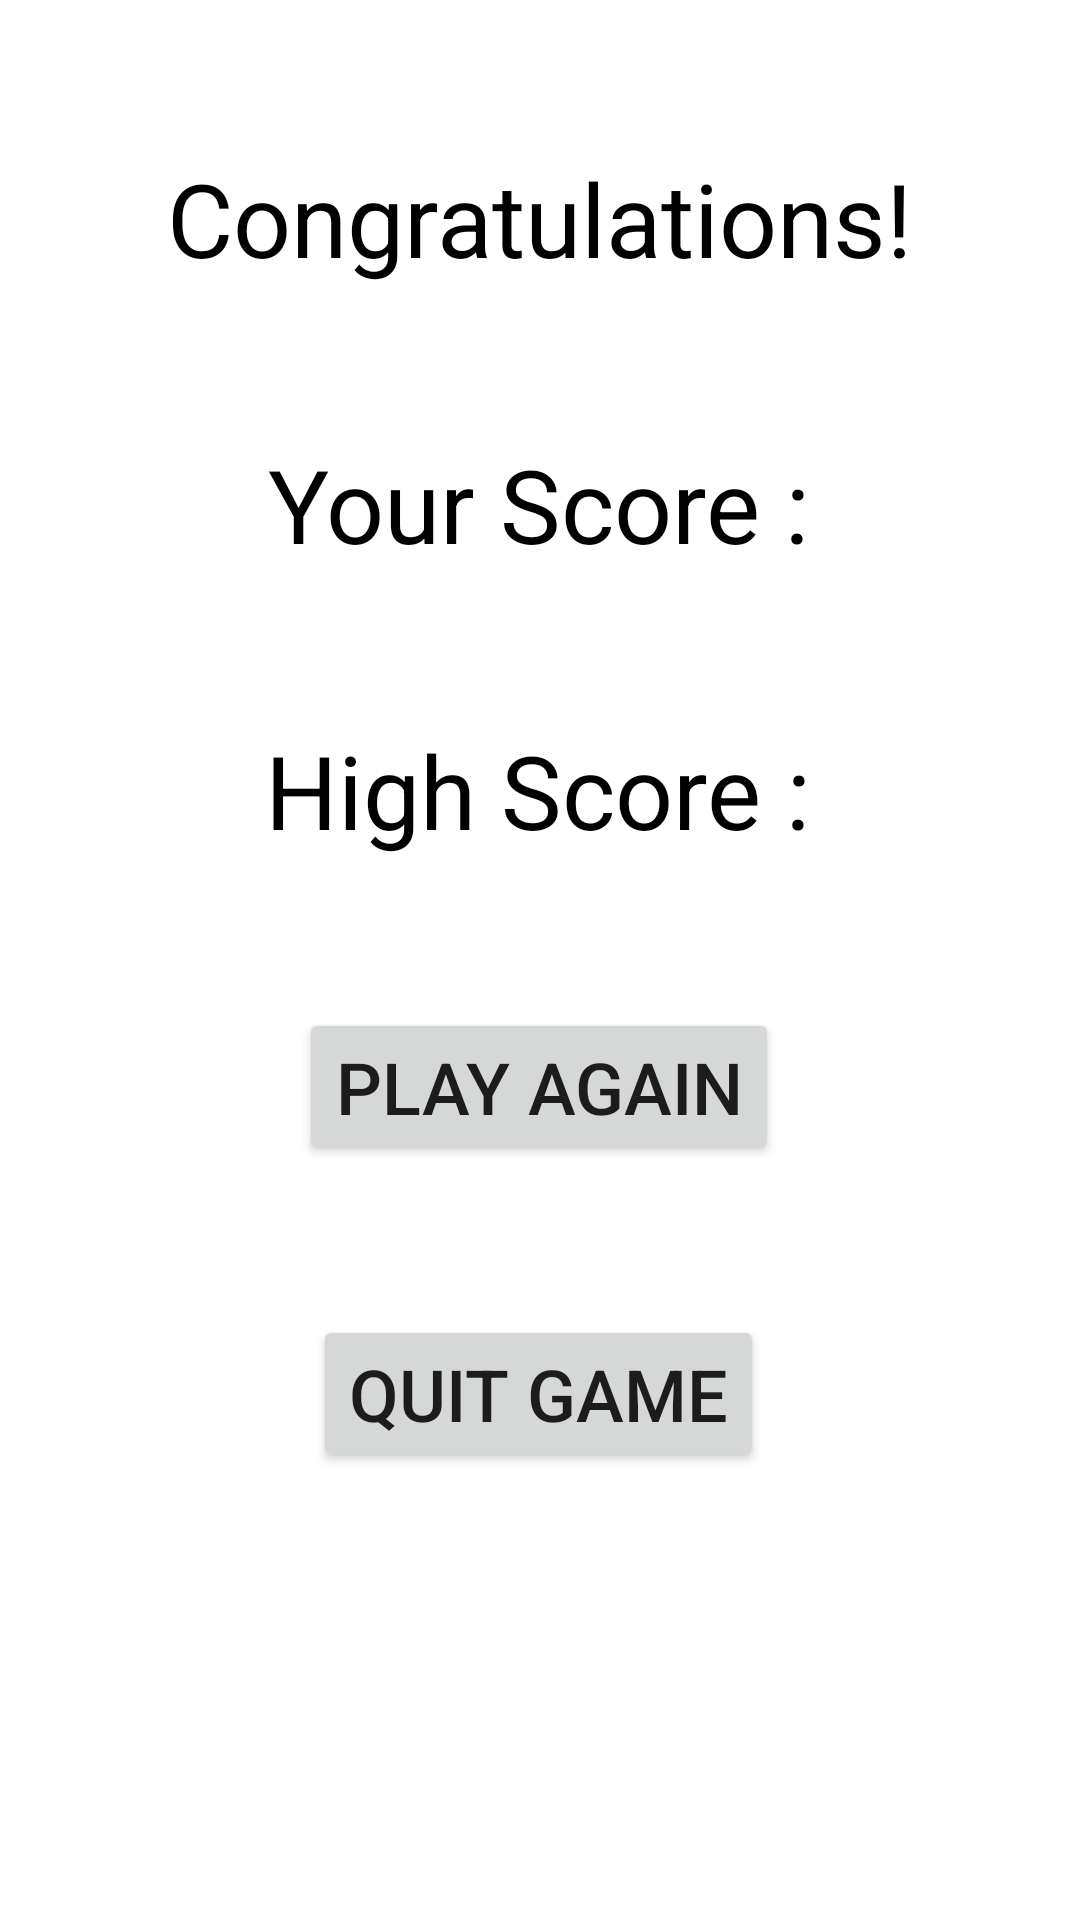

Here is an Android app screen rendered from its layout file. Give the layout XML and the strings, colors and styles it references.
<!-- AndroidManifest.xml: application theme Theme.BalloonBurstGame -->
<!-- res/layout/activity_game_over.xml -->
<?xml version="1.0" encoding="utf-8"?>
<androidx.constraintlayout.widget.ConstraintLayout xmlns:android="http://schemas.android.com/apk/res/android"
    xmlns:app="http://schemas.android.com/apk/res-auto"
    xmlns:tools="http://schemas.android.com/tools"
    android:layout_width="match_parent"
    android:layout_height="match_parent"
    tools:context=".Game_Over">

    <TextView
        android:id="@+id/congrats"
        android:layout_width="wrap_content"
        android:layout_height="wrap_content"
        android:layout_marginTop="50dp"
        android:text="@string/congrats"
        android:textColor="#000000"
        android:textSize="34sp"
        app:layout_constraintEnd_toEndOf="parent"
        app:layout_constraintStart_toStartOf="parent"
        app:layout_constraintTop_toTopOf="parent" />

    <TextView
        android:id="@+id/scoreResult"
        android:layout_width="wrap_content"
        android:layout_height="wrap_content"
        android:layout_marginTop="50dp"
        android:text="@string/yourScore"
        android:textColor="#000000"
        android:textSize="34sp"
        app:layout_constraintEnd_toEndOf="parent"
        app:layout_constraintHorizontal_bias="0.498"
        app:layout_constraintStart_toStartOf="parent"
        app:layout_constraintTop_toBottomOf="@+id/congrats" />

    <TextView
        android:id="@+id/highScore"
        android:layout_width="wrap_content"
        android:layout_height="wrap_content"
        android:layout_marginTop="50dp"
        android:text="@string/yourHighScore"
        android:textColor="#000000"
        android:textSize="34sp"
        app:layout_constraintEnd_toEndOf="parent"
        app:layout_constraintHorizontal_bias="0.498"
        app:layout_constraintStart_toStartOf="parent"
        app:layout_constraintTop_toBottomOf="@+id/scoreResult" />

    <Button
        android:id="@+id/playAgain"
        android:layout_width="wrap_content"
        android:layout_height="wrap_content"
        android:layout_marginTop="50dp"
        android:text="@string/playAgain"
        android:textSize="24sp"
        app:layout_constraintEnd_toEndOf="parent"
        app:layout_constraintHorizontal_bias="0.498"
        app:layout_constraintStart_toStartOf="parent"
        app:layout_constraintTop_toBottomOf="@+id/highScore" />

    <Button
        android:id="@+id/quitGame"
        android:layout_width="wrap_content"
        android:layout_height="wrap_content"
        android:layout_marginTop="50dp"
        android:text="@string/quitGame"
        android:textSize="24sp"
        app:layout_constraintEnd_toEndOf="parent"
        app:layout_constraintHorizontal_bias="0.498"
        app:layout_constraintStart_toStartOf="parent"
        app:layout_constraintTop_toBottomOf="@+id/playAgain" />
</androidx.constraintlayout.widget.ConstraintLayout>
<!-- resources referenced by this layout -->
<resources>
  <string name="congrats">Congratulations!</string>
  <string name="playAgain">Play Again</string>
  <string name="quitGame">Quit Game</string>
  <string name="yourHighScore">High Score : </string>
  <string name="yourScore">Your Score : </string>
  <style name="Theme.BalloonBurstGame" parent="Theme.MaterialComponents.DayNight.DarkActionBar">
          
          <item name="colorPrimary">@color/purple_500</item>
          <item name="colorPrimaryVariant">@color/purple_700</item>
          <item name="colorOnPrimary">@color/white</item>
          
          <item name="colorSecondary">@color/teal_200</item>
          <item name="colorSecondaryVariant">@color/teal_700</item>
          <item name="colorOnSecondary">@color/black</item>
          
          <item name="android:statusBarColor" tools:targetApi="l">?attr/colorPrimaryVariant</item>
          
      </style>
  <!-- not gathered from this repository: default colours our renderer supplied (Android Studio template values) -->
  <color name="purple_500">#FF6200EE</color>
  <color name="purple_700">#FF3700B3</color>
  <color name="teal_200">#FF03DAC5</color>
  <color name="teal_700">#FF018786</color>
  <color name="black">#FF000000</color>
  <color name="white">#FFFFFFFF</color>
</resources>
